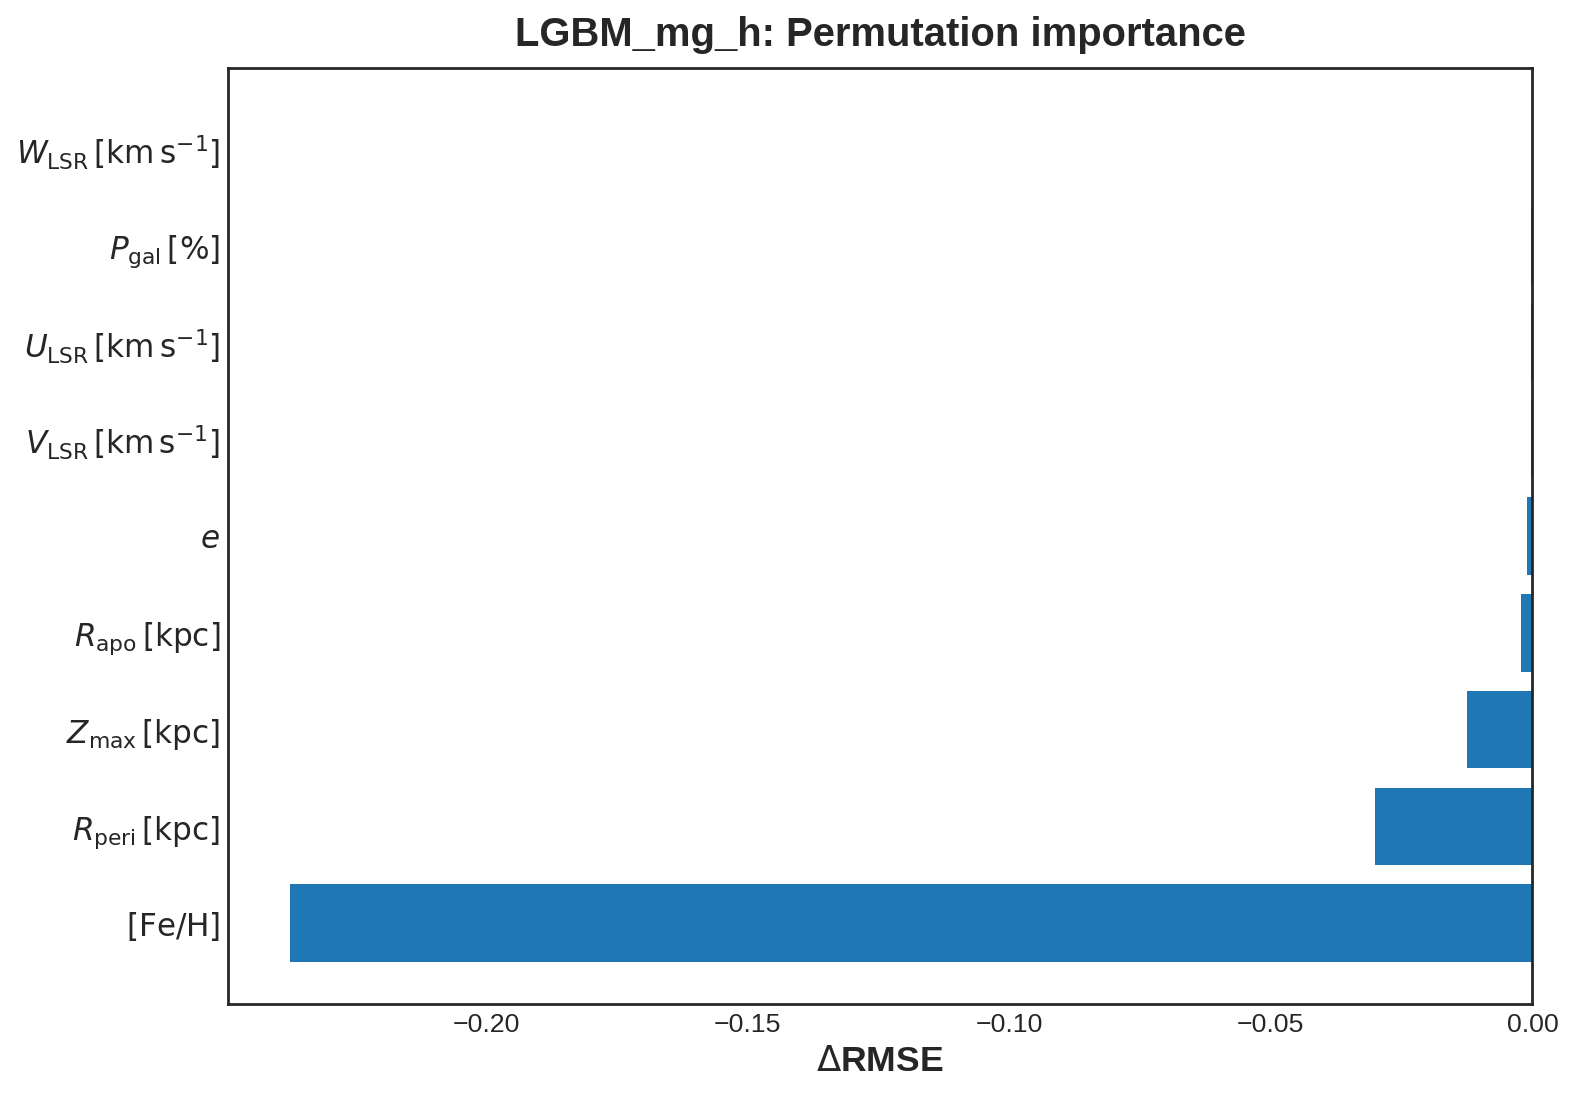

Values plotted in this chart, from the file beside it:
feature, feature_pretty, value
W_lsr, $W_{\mathrm{LSR}}\,[\mathrm{km\,s^{-1}}]…, -4.279436255316613e-05
P_gal, $P_{\mathrm{gal}}\,[\%]$, -0.0002004
U_lsr, $U_{\mathrm{LSR}}\,[\mathrm{km\,s^{-1}}]…, -0.0002512
V_lsr, $V_{\mathrm{LSR}}\,[\mathrm{km\,s^{-1}}]…, -0.0003125
eccentricity, $e$, -0.0009719
rapo, $R_{\mathrm{apo}}\,[\mathrm{kpc}]$, -0.002118
zmax, $Z_{\max}\,[\mathrm{kpc}]$, -0.0125
rperi, $R_{\mathrm{peri}}\,[\mathrm{kpc}]$, -0.03012
fe_h, $[\mathrm{Fe/H}]$, -0.2375
